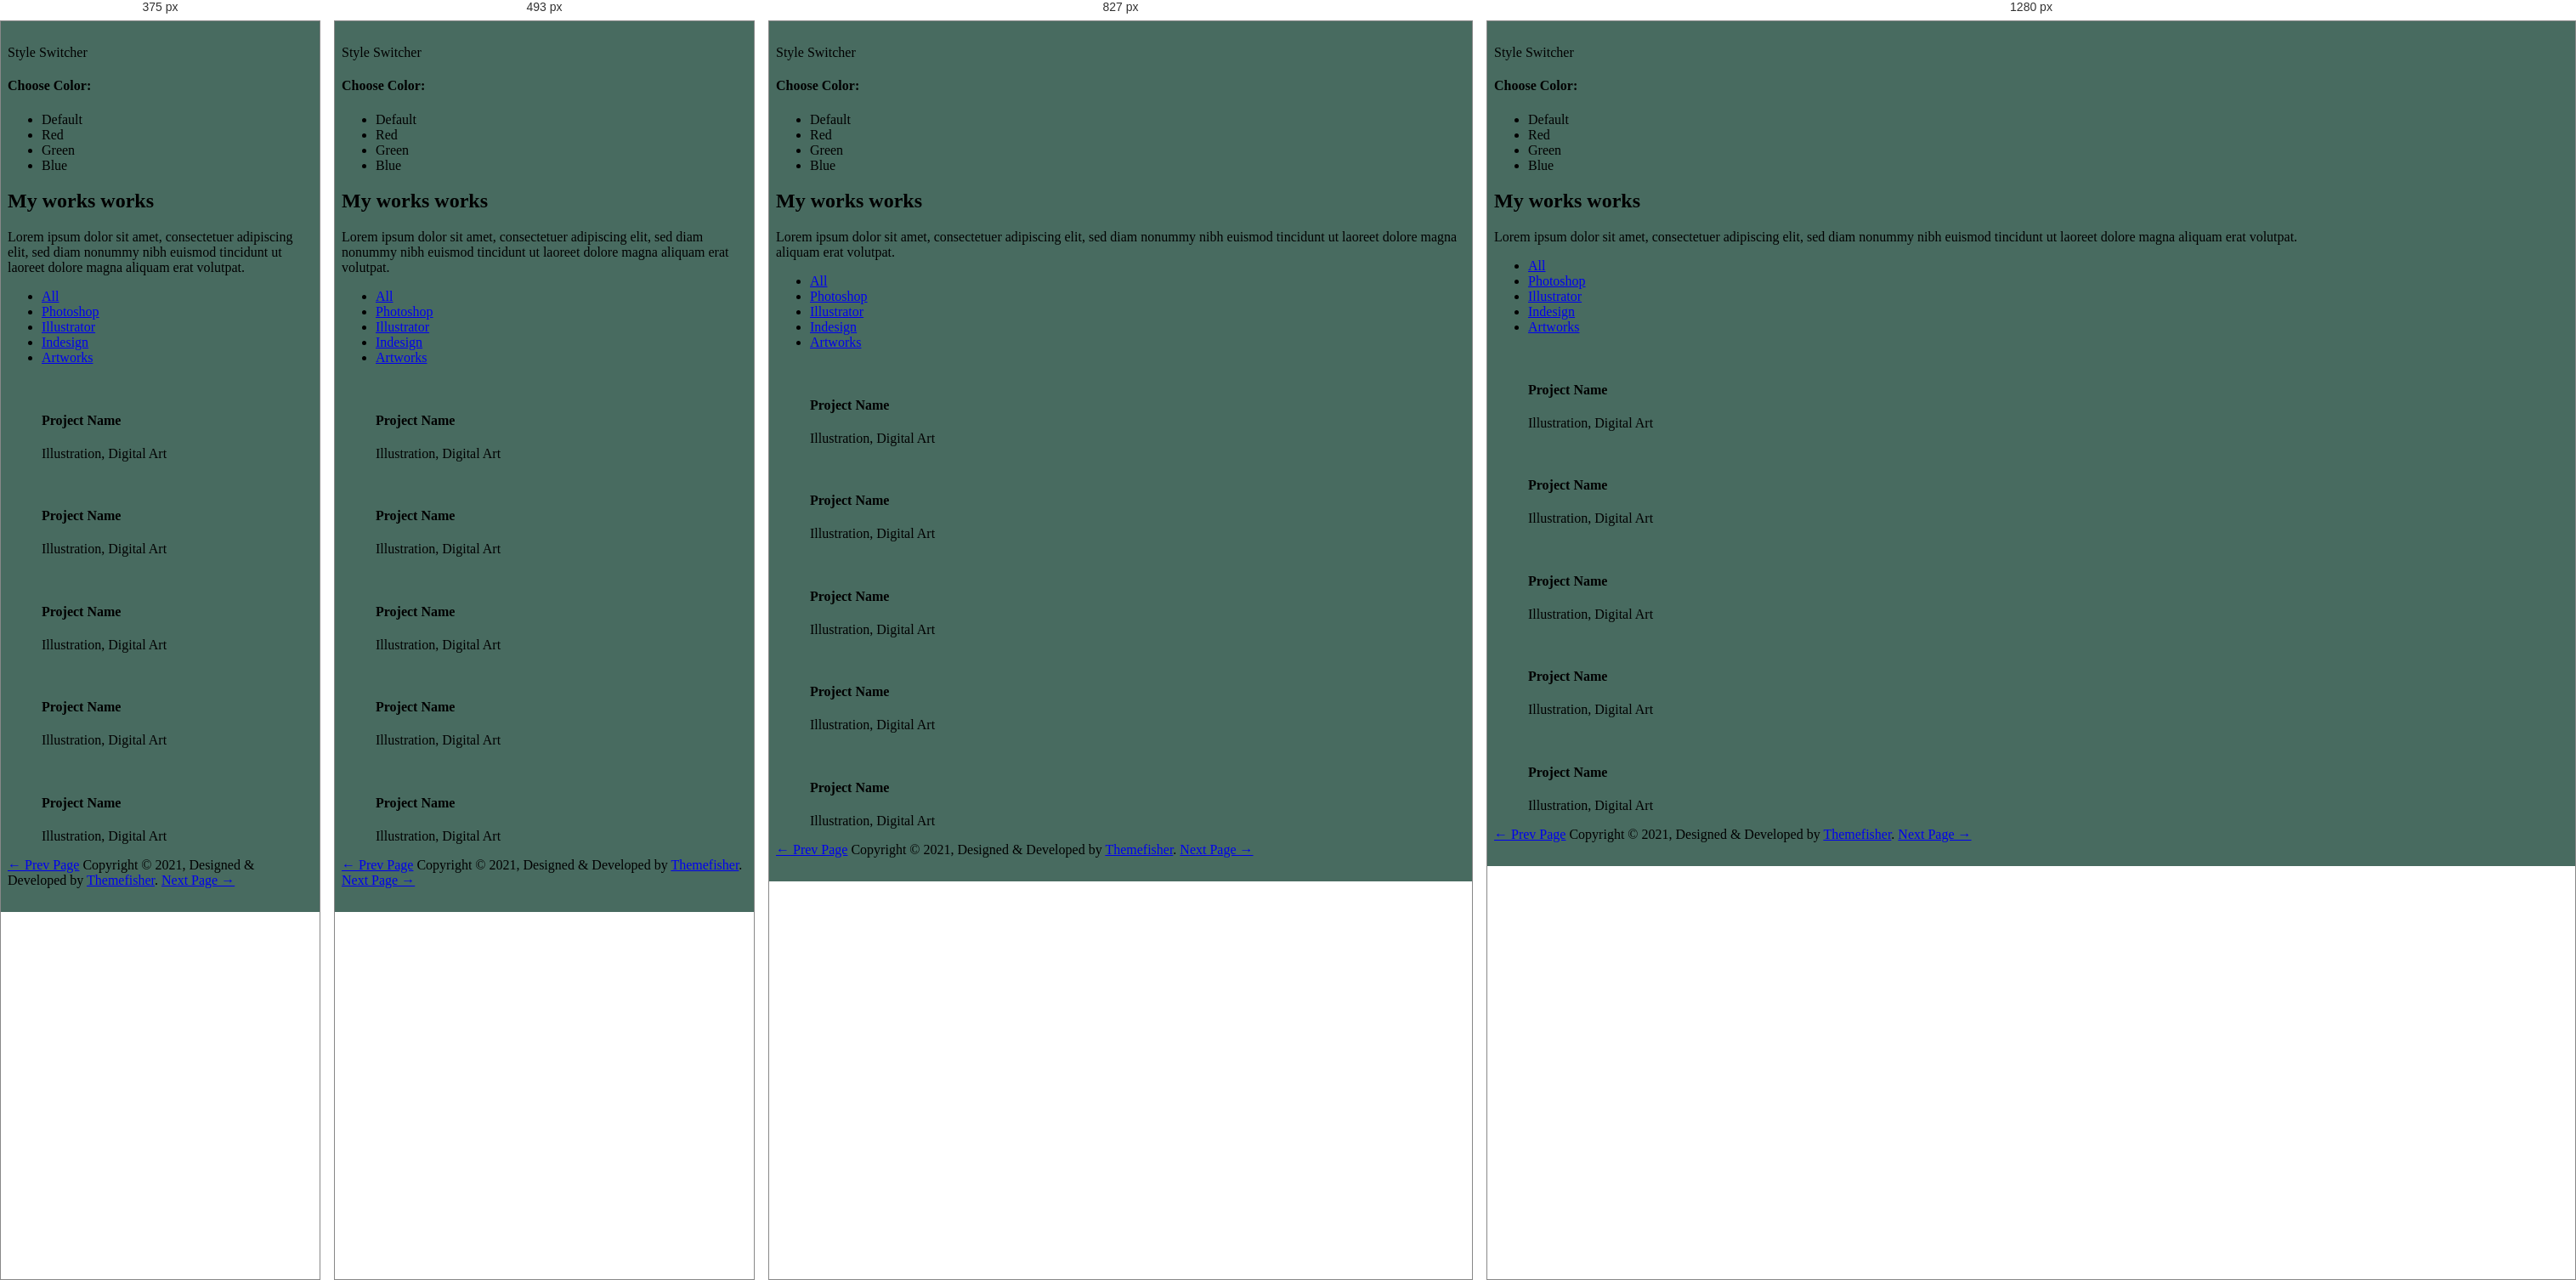
Rendered at 375 px, 493 px, 827 px and 1280 px, left to right.

<!-- file: works.html -->
<!DOCTYPE html>
<html lang="zxx">

<head>

  <!-- ** Basic Page Needs ** -->
  <meta charset="utf-8">
  <title>Phantom - Bootstrap Portfolio Template</title>

  <!-- ** Mobile Specific Metas ** -->
  <meta http-equiv="X-UA-Compatible" content="IE=edge">
  <meta name="description" content="Portfolio HTML Template">
  <meta name="viewport" content="width=device-width, initial-scale=1.0, maximum-scale=5.0">
  <meta name="author" content="Themefisher">
  <meta name="generator" content="Themefisher Html5 Portfolio Template v1.0">

  <!-- Essential Stylesheets -->
  <link rel="stylesheet"
    href="https://fonts.googleapis.com/css?family=Libre+Baskerville:400,400i|Open+Sans:400,600,700,800">
  <link rel="stylesheet" href="plugins/bootstrap/bootstrap.min.css">
  <link rel="stylesheet" href="plugins/animate.css">
  <link rel="stylesheet" href="plugins/slick/slick.css">
  <link rel="stylesheet" href="plugins/slick/slick-theme.css">
  <link rel="stylesheet" href="plugins/themefisher-fonts/css/themefisher-fonts.min.css">

  <!-- Main Stylesheet -->
  <link rel="stylesheet" href="css/style.css">

  <!-- Theme Stylesheet -->
  <link rel="stylesheet" href="#" id="color-changer">

  <!--Favicon-->
  <link rel="icon" href="images/favicon.png" type="image/x-icon">

</head>

<body class="dark">

  <div class="preloader">
    <div class="loading-mask"></div>
    <div class="loading-mask"></div>
    <div class="loading-mask"></div>
    <div class="loading-mask"></div>
    <div class="loading-mask"></div>
  </div>

  <div class="preview-wrapper">
    <div class="switcher-head">
      <span>Style Switcher</span>
      <div class="switcher-trigger tf-tools"></div>
    </div>

    <div class="switcher-body">
      <h4>Choose Color:</h4>
      <ul class="color-options list-none">
        <li class="c0" data-color="red" title="Default">Default</li>
        <li class="c1" data-color="blue" title="Red">Red</li>
        <li class="c2" data-color="green" title="Green">Green</li>
        <li class="c3" data-color="yellow" title="Blue">Blue</li>
      </ul>
    </div>
  </div>

  <main class="site-wrapper">
    <div class="pt-table">
      <div class="pt-tablecell page-works relative">
        <!-- .close -->
        <a href="./" class="page-close"><i class="tf-ion-close"></i></a>
        <!-- /.close -->

        <div class="container">
          <div class="row">
            <div class="col-xs-12 col-md-offset-1 col-md-10 col-lg-offset-2 col-lg-8">
              <div class="page-title text-center">
                <h2>My <span class="primary">works</span> <span class="title-bg">works</span></h2>
                <p>Lorem ipsum dolor sit amet, consectetuer adipiscing elit, sed diam nonummy nibh euismod tincidunt ut
                  laoreet dolore magna aliquam erat volutpat.</p>
              </div>
            </div>
          </div> <!-- /.row -->

          <div class="row">
            <div class="col-xs-12">
              <ul class="filter list-inline">
                <li><a href="#" class="active" data-filter="*">All</a></li>
                <li><a href="#" data-filter=".Photoshop">Photoshop</a></li>
                <li><a href="#" data-filter=".Illustrator">Illustrator</a></li>
                <li><a href="#" data-filter=".Indesign">Indesign</a></li>
                <li><a href="#" data-filter=".Artworks">Artworks</a></li>
              </ul>
            </div>
          </div>

          <div class="row isotope-gutter">
            <div class="col-xs-12 col-sm-6 col-md-4 Photoshop Illustrator">
              <figure class="works-item">
                <img src="images/works/1.jpg" alt="">
                <div class="overlay"></div>
                <figcaption class="works-inner">
                  <h4>Project Name</h4>
                  <p>Illustration, Digital Art</p>
                </figcaption>
              </figure>
            </div>
            <div class="col-xs-12 col-sm-6 col-md-4 Illustrator">
              <figure class="works-item">
                <img src="images/works/2.jpg" alt="">
                <div class="overlay"></div>
                <figcaption class="works-inner">
                  <h4>Project Name</h4>
                  <p>Illustration, Digital Art</p>
                </figcaption>
              </figure>
            </div>
            <div class="col-xs-12 col-sm-6 col-md-4 Indesign Photoshop">
              <figure class="works-item">
                <img src="images/works/3.jpg" alt="">
                <div class="overlay"></div>
                <figcaption class="works-inner">
                  <h4>Project Name</h4>
                  <p>Illustration, Digital Art</p>
                </figcaption>
              </figure>
            </div>
            <div class="col-xs-12 col-sm-6 col-md-4 Artworks Illustrator">
              <figure class="works-item">
                <img src="images/works/4.jpg" alt="">
                <div class="overlay"></div>
                <figcaption class="works-inner">
                  <h4>Project Name</h4>
                  <p>Illustration, Digital Art</p>
                </figcaption>
              </figure>
            </div>
            <div class="col-xs-12 col-sm-6 col-md-4 Photoshop">
              <figure class="works-item">
                <img src="images/works/5.jpg" alt="">
                <div class="overlay"></div>
                <figcaption class="works-inner">
                  <h4>Project Name</h4>
                  <p>Illustration, Digital Art</p>
                </figcaption>
              </figure>
            </div>
          </div> <!-- /.row -->
        </div> <!-- /.container -->

        <nav class="page-nav clear">
          <div class="container">
            <div class="flex flex-middle space-between">
              <span class="prev-page"><a href="resume.html" class="link">&larr; Prev Page</a></span>
              <span class="copyright">Copyright &copy; 2021, Designed &amp; Developed by <a
                  href="https://themefisher.com/">Themefisher</a>.</span>
              <span class="next-page"><a href="testimonials.html" class="link">Next Page &rarr;</a></span>
            </div>
          </div>
          <!-- /.page-nav -->
        </nav>
        <!-- /.container -->

      </div> <!-- /.pt-tablecell -->
    </div> <!-- /.pt-table -->
  </main> <!-- /.site-wrapper -->


  <!-- 
Essential Scripts
=====================================-->
  <script src="plugins/jquery-2.2.4.min.js"></script>
  <script src="plugins/bootstrap/bootstrap.min.js"></script>
  <script src="plugins/jquery.nicescroll.min.js"></script>
  <script src="plugins/isotope/isotope.pkgd.min.js"></script>
  <script src="plugins/slick/slick.min.js"></script>

  <script src="js/script.js"></script>

</body>

</html>

/* @media block from css/style.css */
@media only screen and (min-width: 992px) {
	#experience .col-md-7 {
		border-left: 1px rgb(65, 61, 61);
		text-align: center;
		padding: 2%;
	}

	#education .col-md-8 {
		padding: 2%;
	}
}

/* @media block from css/style.css */
@media only screen and (max-width: 990px) {
	.past-employer {
		border-bottom: 1px solid #dedede;
		margin-bottom: 20px;
	}

	.past-employer:last-child {
		border-bottom: none;
		margin-bottom: 0;
	}

	.past-school {
		border-bottom: 1px solid #dedede;
	}

	.past-school:last-child {
		border-bottom: none !important;
	}

	#references .col-md-4 {
		margin-bottom: 3%;
	}


	#experience .employer-img {
		padding-top: 0;
		max-width: 200px;
		
	}
}

/* @media block from css/style.css */
@media only screen and (max-width: 665px) {
	.specializations ul {
		padding-left: 0;
	}

	.skill-text {
		margin-bottom: 0;
	}
}

/* @media block from css/style.css */
@media only screen and (max-width: 567px) {
	#skills ul {
		padding-left: 10px;
	}
}

/* @media block from css/style.css */
@media only screen and (max-width: 420px) {
	#extra-skills {
		display: none;
	}
}